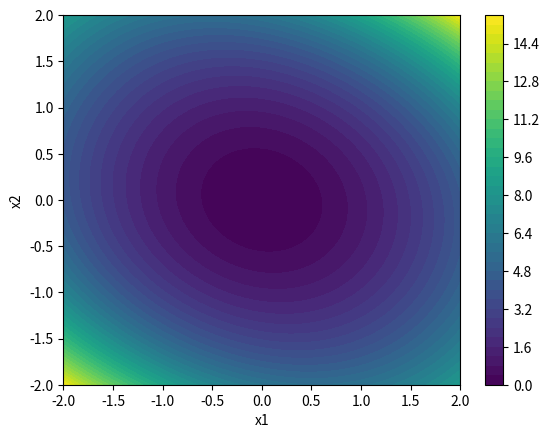

This figure's Python source:
import numpy as np
import matplotlib.pyplot as plt

def zakharov(x):
    x = np.array(x)
    d = len(x)
    
    s = np.sum(0.5 * np.arange(1, d+1) * x) / d
    
    y = np.sum(x**2) + s**2 + s**4
    return y



# Create a grid of points
x1 = np.linspace(-2, 2, 100)
x2 = np.linspace(-2, 2, 100)
X1, X2 = np.meshgrid(x1, x2)

# Evaluate Zakharov function on the grid
Z = np.zeros_like(X1)
for i in range(X1.shape[0]):
    for j in range(X1.shape[1]):
        Z[i, j] = zakharov([X1[i, j], X2[i, j]])


cp = plt.contourf(X1, X2, Z, levels=50, cmap='viridis')
plt.colorbar(cp)
plt.xlabel('x1')
plt.ylabel('x2')
plt.show()
